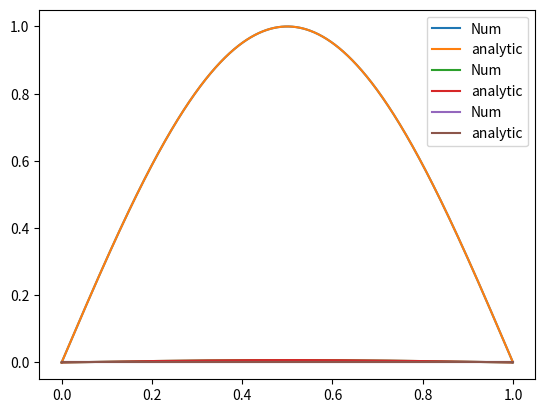

The script that saved this image:
import numpy as np
import matplotlib.pyplot as plt

def g(x):
    return np.sin(np.pi * x)


L = 1
T = 1
dx = 0.001
dt = 0.5 * dx**2
x = np.arange(0, L, dx)
t = np.arange(0, T, dt)

alpha = dt / dx**2

u = np.zeros(len(x))   # solution array
u_1 = np.zeros(len(x))
u_1[:] = g(x[:])
Nx = len(x) - 1

selected_times = [t[0], t[int(len(t)/2)], t[-1]]
stored_solution = np.zeros([len(selected_times), len(x)])

stored = 0
for time in t:
    u[1:Nx] = u_1[1:Nx] + alpha * (u_1[0:Nx - 1] - 2 * u_1[1:Nx] + u_1[2:Nx + 1])

    if time in selected_times:
        stored_solution[stored] = u
        stored += 1

    u[0] = 0
    u[Nx] = 0

    u_1, u = u, u_1

def analytic(x, t):
    return (np.exp(-(np.pi**2) * t)* np.sin(np.pi * x))


plt.plot(x, stored_solution[0], label="Num")
plt.plot(x, analytic(x, 0), label="analytic")
plt.legend()
plt.show()


plt.plot(x, stored_solution[1], label="Num")
plt.plot(x, analytic(x, 0.5), label="analytic")
plt.legend()
plt.show()


plt.plot(x, stored_solution[2], label="Num")
plt.plot(x, analytic(x, t[-1]), label="analytic")
plt.legend()
plt.show()